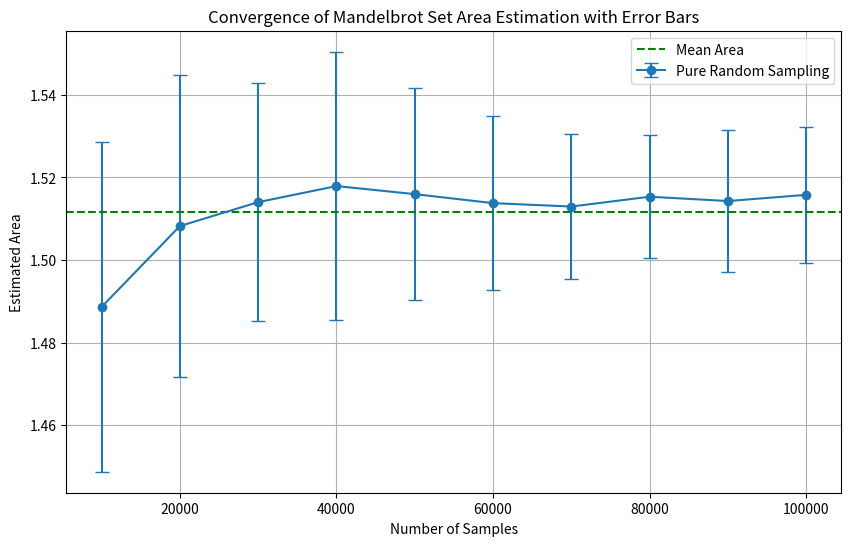

Reproduce this figure in Python.
import numpy as np
import matplotlib.pyplot as plt

def pure_random_sampling_run(nb_samples, itermax, step):
    """
    Run a single simulation of pure random sampling and record convergence at intervals.
    """
    counter = 0
    convergence = []

    for i in range(1, nb_samples + 1):
        c = complex(np.random.uniform(-2, 2), np.random.uniform(-2, 2))
        z = 0
        for _ in range(itermax):
            z = z**2 + c
            if abs(z) > 2:
                break
        else:
            counter += 1

        if i % step == 0:
            proportion = counter / i
            estimated_area = 16 * proportion
            convergence.append(estimated_area)

    return convergence

def pure_random_sampling_with_error(nb_samples, itermax, step, runs):
    """
    Perform multiple runs of pure random sampling to calculate mean and RMSE."""

    all_convergences = []

    #Many runs
    for _ in range(runs):
        convergence = pure_random_sampling_run(nb_samples, itermax, step)
        all_convergences.append(convergence)

    #For easy computations
    all_convergences = np.array(all_convergences)

    mean_areas = np.mean(all_convergences, axis=0)
    rmse_errors = np.sqrt(np.mean((all_convergences - mean_areas)**2, axis=0))

    x_values = np.arange(step, nb_samples + 1, step)
    return x_values, mean_areas, rmse_errors

#My parameters
nb_samples = 100000
itermax = 500
step = 10000
runs = 10

# Compute results
x_values, mean_areas, rmse_errors = pure_random_sampling_with_error(nb_samples, itermax, step, runs)

# Plotting with error bars
plt.figure(figsize=(10, 6))
plt.errorbar(x_values, mean_areas, yerr=rmse_errors, fmt='o-', capsize=5, label="Pure Random Sampling")
plt.axhline(y=np.mean(mean_areas), color="green", linestyle="--", label="Mean Area")
plt.xlabel("Number of Samples")
plt.ylabel("Estimated Area")
plt.title("Convergence of Mandelbrot Set Area Estimation with Error Bars")
plt.legend()
plt.grid()
plt.show()
